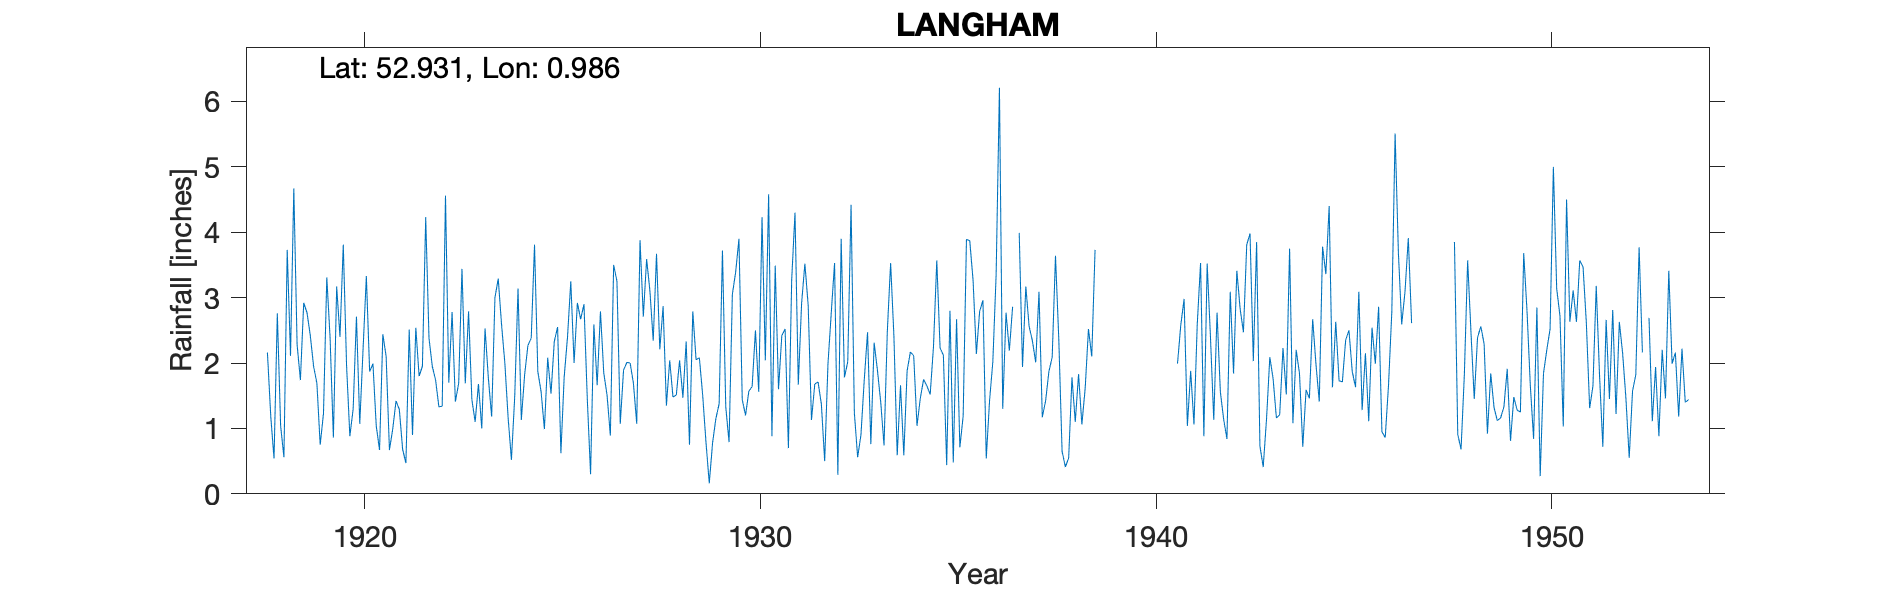

Data behind this chart, as committed beside it:
LANGHAM, , , , , , , , , , , , , , , , , , , , , , , 
Grid ref, TG008412, Long, 0.9861, Lat, 52.93, Elevation, 134, ft, , , , , , , , , , , , , , , 
Station no, 1448, , , , , , , , , , , , , , , , , , , , , , 
, 1910, 1911, 1912, 1913, 1914, 1915, 1916, 1917, 1918, 1919, 1920, 1921, 1922, 1923, 1924, 1925, 1926, 1927, 1928, 1929, 1930, 1931, 1932
January, , , , , , , , , 2.16, 2.77, 1.96, 2.1, 4.23, 1.69, 2, 0.99, 2.9, 1.89, 2.87, 1.51, 1.44, 2.42, 1.37
February, , , , , , , , , 1.19, 2.42, 0.88, 0.67, 2.38, 2.79, 1.16, 2.08, 1.46, 2.01, 1.35, 0.79, 1.2, 2.52, 0.5
March, , , , , , , , , 0.54, 1.95, 1.3, 0.99, 1.95, 1.44, 0.52, 1.53, 0.3, 2, 2.04, 0.16, 1.57, 0.7, 1.99
April, , , , , , , , , 2.76, 1.69, 2.71, 1.42, 1.74, 1.1, 1.49, 2.33, 2.59, 1.69, 1.48, 0.78, 1.64, 3.28, 2.77
May, , , , , , , , , 1.04, 0.75, 1.07, 1.29, 1.33, 1.68, 3.14, 2.55, 1.66, 1.07, 1.51, 1.15, 2.5, 4.3, 3.53
June, , , , , , , , , 0.56, 1.23, 2.21, 0.68, 1.34, 1, 1.13, 0.62, 2.79, 3.88, 2.04, 1.38, 1.56, 1.67, 0.29
July, , , , , , , , , 3.73, 3.31, 3.33, 0.47, 4.56, 2.53, 1.82, 1.79, 1.85, 2.71, 1.47, 3.72, 4.23, 2.91, 3.9
August, , , , , , , , , 2.11, 2.39, 1.87, 2.51, 1.7, 1.77, 2.27, 2.39, 1.51, 3.59, 2.33, 1.33, 2.04, 3.52, 1.78
September, , , , , , , , , 4.67, 0.86, 1.99, 0.9, 2.78, 1.18, 2.38, 3.25, 0.89, 3.1, 0.75, 0.79, 4.58, 2.88, 2.02
October, , , , , , , , , 2.28, 3.17, 1.04, 2.54, 1.41, 3, 3.81, 2, 3.5, 2.34, 2.79, 3.05, 0.88, 1.13, 4.42
November, , , , , , , , , 1.74, 2.4, 0.67, 1.8, 1.69, 3.29, 1.87, 2.92, 3.25, 3.67, 2.05, 3.39, 3.49, 1.68, 1.24
December, , , , , , , , , 2.92, 3.81, 2.44, 1.95, 3.44, 2.59, 1.56, 2.67, 1.07, 2.21, 2.08, 3.9, 1.6, 1.71, 0.56
Total, , , , , , , , , 25.7, 26.75, 21.47, 17.32, 28.55, 24.06, 23.15, 25.12, 23.77, 30.16, 22.76, 21.95, 26.73, 28.72, 24.37
1916 estimated, , , , , , , , , , , , , , , , , , , , , , , 
1917 estimated, , , , , , , , , , , , , , , , , , , , , , , 
1936 Dec estimated, , , , , , , , , , , , , , , , , , , , , , , 
1939 estimated, , , , , , , , , , , , , , , , , , , , , , , 
1940 estimated, , , , , , , , , , , , , , , , , , , , , , , 
1947 estimated, , , , , , , , , , , , , , , , , , , , , , , 
